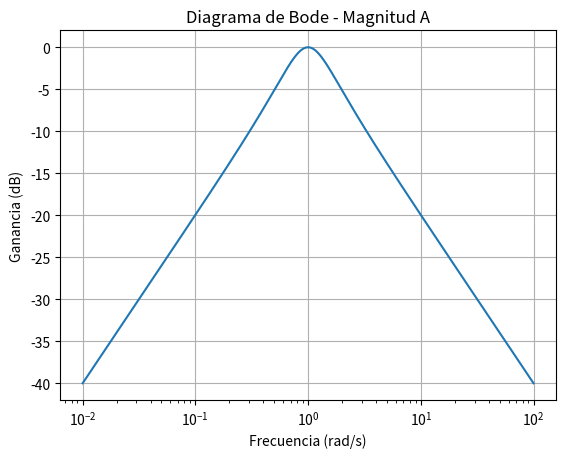
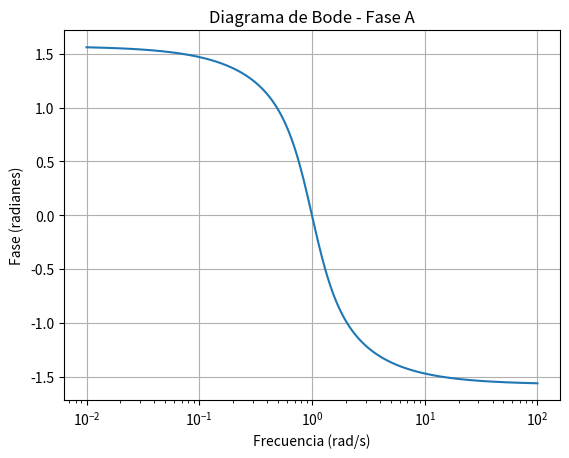
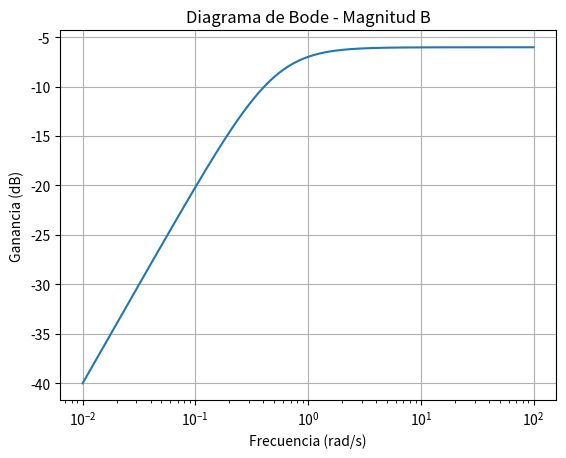
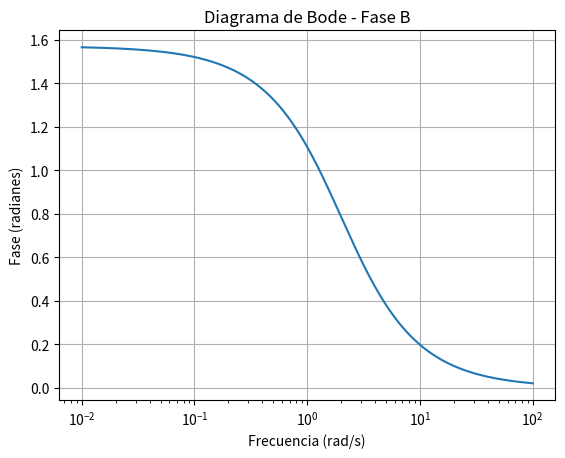

Write the Python code that produced these figures, in order.
# -*- coding: utf-8 -*-
"""
Created on Sun Mar 16 23:03:53 2025

[redacted]
"""

import numpy as np
import matplotlib.pyplot as plt

Q = 1
w0= 1
# se analiza un intervalo dos décadas antes y después de la frecuencia de corte. (w/100 hasta w0*100)
w= np.logspace(np.log10(w0/100), np.log10(100*w0), 10000)

def funciona(Q, w0):
    w = np.logspace(np.log10(w0/100), np.log10(100*w0), 10000)
    Ta = (w / (w0 * Q)) / np.sqrt((w / w0)**2 * Q**2 + (1 - (w / w0)**2)**2)
    return w, Ta
def fasea(Q,w0):
    w = np.logspace(np.log10(w0/100), np.log10(100*w0), 10000)
    fa = np.arctan((1 - (w / w0)**2) / ((w / w0) * Q))
    return w, fa

def funcionb(Q, w0):
    w = np.logspace(np.log10(w0/100), np.log10(100*w0), 10000)
    Tb = (1 / (Q * w0)) * (w / np.sqrt((w * (1 + 1 / (Q * w0)))**2 + (w0 / Q)**2))
    return w, Tb
def faseb(Q,w0):
    w = np.logspace(np.log10(w0/100), np.log10(100*w0), 10000)
    fb = np.arctan(w0 * (1 + 1 / (Q * w0)) / w* Q) 
    return w, fb


w, Ta =funciona(Q, w0)
w, fa =fasea(Q,w0)
w, Tb =funcionb(Q, w0)
w, fb =faseb(Q,w0)


plt.figure(1)
plt.semilogx(w, 20*np.log10(Ta), label="Magnitud")
plt.xlabel("Frecuencia (rad/s)")
plt.ylabel("Ganancia (dB)")
plt.title("Diagrama de Bode - Magnitud A")
plt.grid()

plt.figure(2)
plt.semilogx(w, fa)  
plt.ylabel("Fase (radianes)")
plt.xlabel("Frecuencia (rad/s)")
plt.title("Diagrama de Bode - Fase A")
plt.grid()

plt.figure(3)
plt.semilogx(w, 20*np.log10(Tb), label="Magnitud")
plt.xlabel("Frecuencia (rad/s)")
plt.ylabel("Ganancia (dB)")
plt.title("Diagrama de Bode - Magnitud B")
plt.grid()

plt.figure(4)
plt.semilogx(w, fb)  
plt.ylabel("Fase (radianes)")
plt.xlabel("Frecuencia (rad/s)")
plt.title("Diagrama de Bode - Fase B")
plt.grid()

plt.show()




